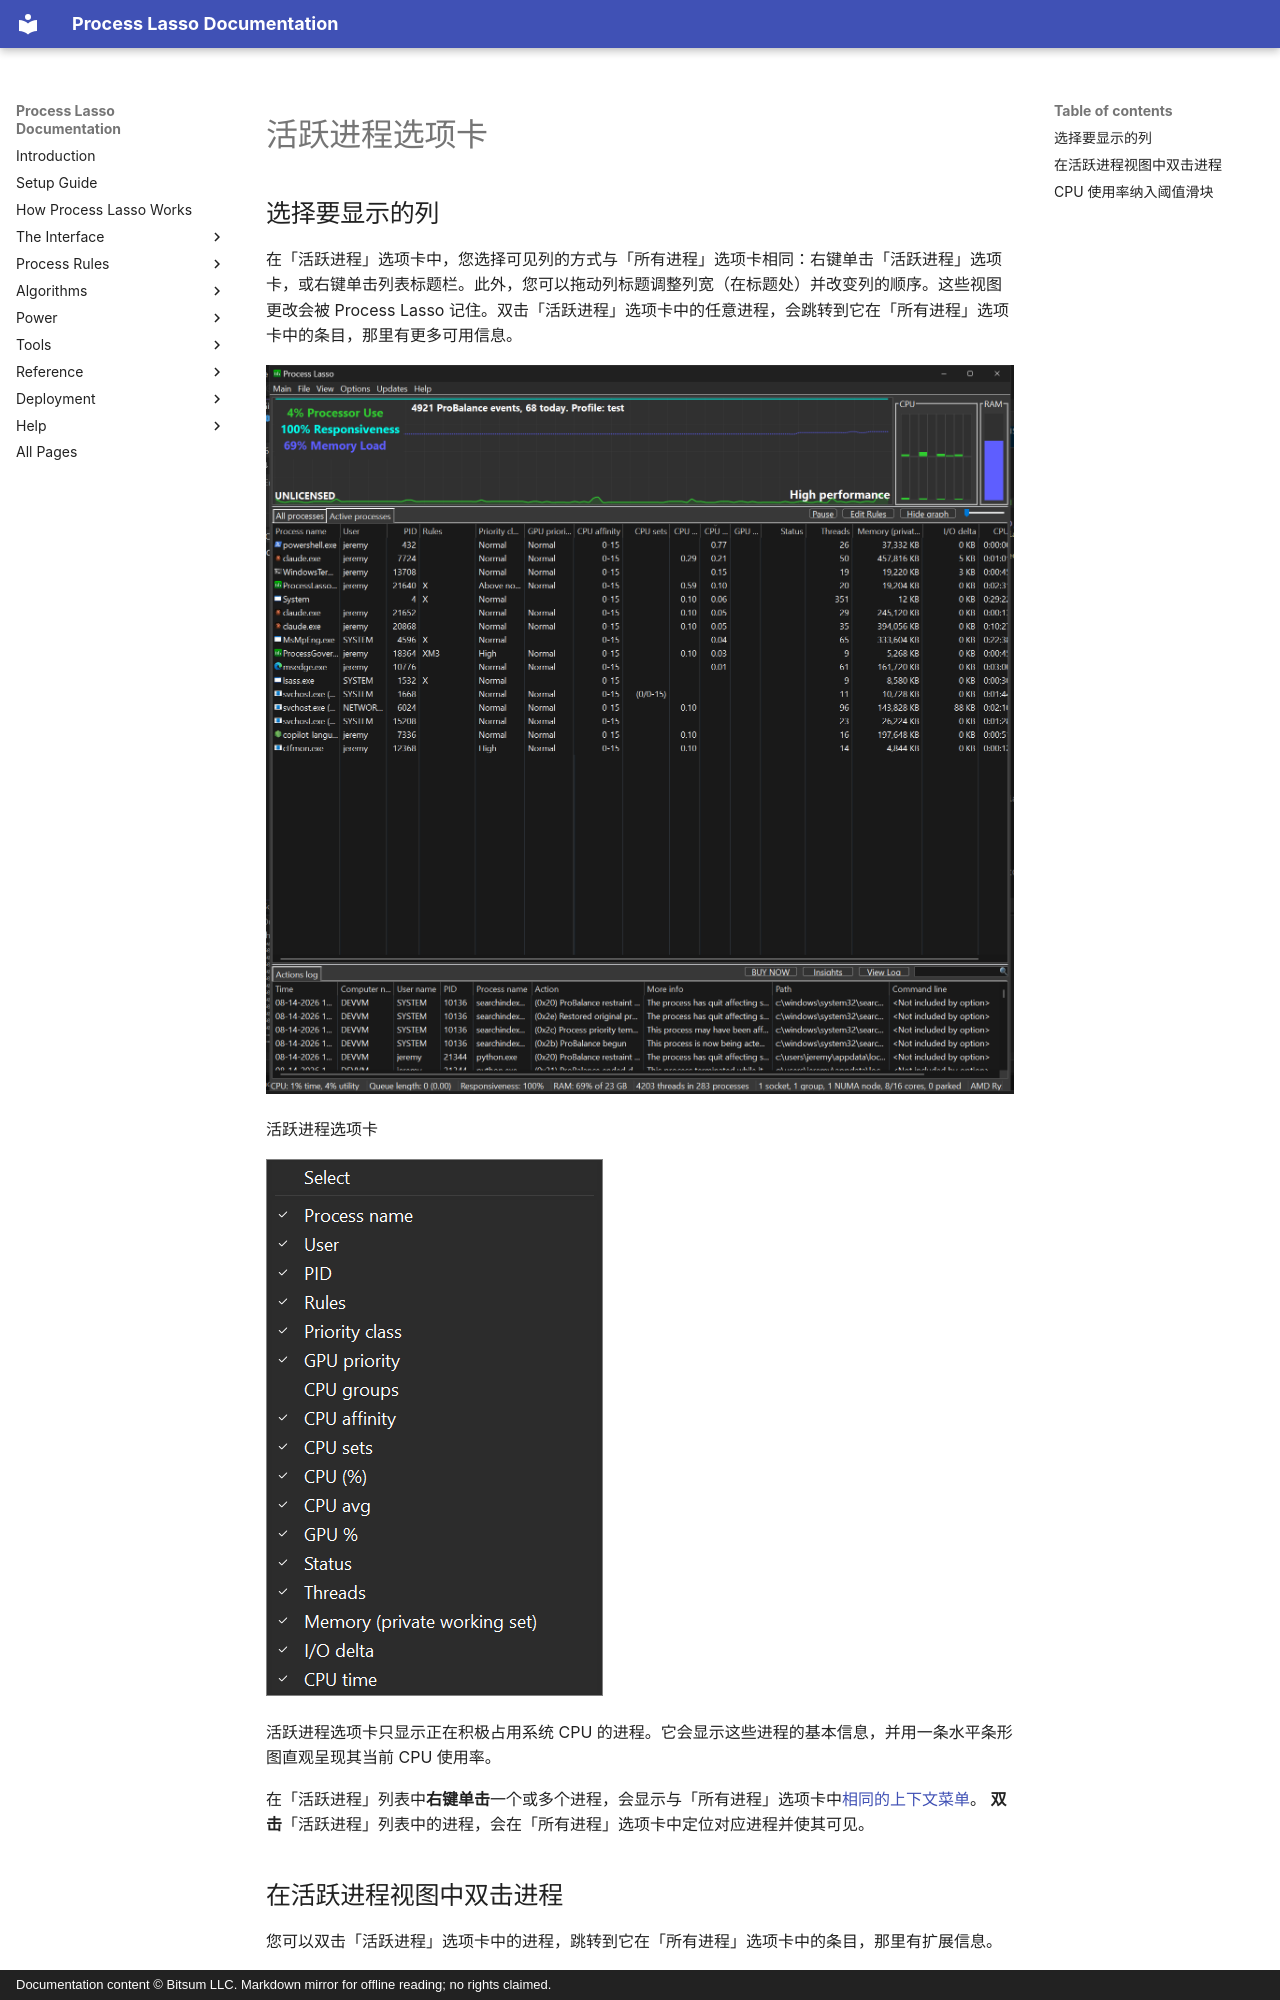

repository: Vstory/ProcessLasso-Docs · page: zh-CN/interface/active-processes.html · generator: mkdocs · copyright: Documentation content © Bitsum LLC. Markdown mirror for offline reading; no rights claimed.

<!-- source: https://bitsum.com/apps/process-lasso/docs/interface/active-processes/ -->

<a id="active-processes-tab"></a>

# 活跃进程选项卡

<a id="selecting-which-columns-to-show"></a>

## 选择要显示的列

在「活跃进程」选项卡中，您选择可见列的方式与「所有进程」选项卡相同：右键单击「活跃进程」选项卡，或右键单击列表标题栏。此外，您可以拖动列标题调整列宽（在标题处）并改变列的顺序。这些视图更改会被 Process Lasso 记住。双击「活跃进程」选项卡中的任意进程，会跳转到它在「所有进程」选项卡中的条目，那里有更多可用信息。

![Process Lasso 活跃进程选项卡](../../media/active-processes.png)

活跃进程选项卡

![](../../media/column-selection-menu-active.png)

活跃进程选项卡只显示正在积极占用系统 CPU 的进程。它会显示这些进程的基本信息，并用一条水平条形图直观呈现其当前 CPU 使用率。

在「活跃进程」列表中**右键单击**一个或多个进程，会显示与「所有进程」选项卡中[相同的上下文菜单](https://bitsum.com/docs/pl/Using%20the%20GUI/using_the_gui.htm#single_process_context_menu%22)。
**双击**「活跃进程」列表中的进程，会在「所有进程」选项卡中定位对应进程并使其可见。

<a id="double-clicking-a-process-in-the-active-processes-view"></a>
